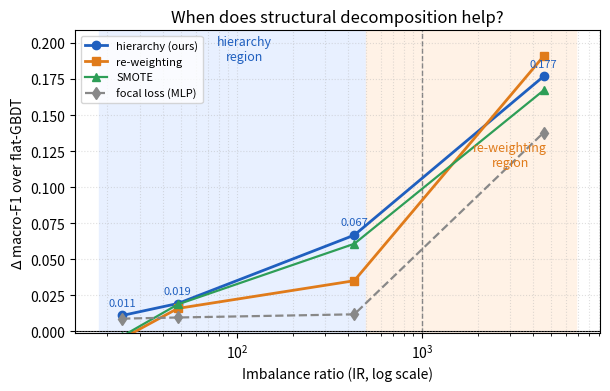

The matplotlib source for this figure: (Note: this script raises an exception after producing the figure.)
"""Decision figure: macro-F1 gain over the flat GBDT vs imbalance ratio.

Re-plots the macro-F1 means of Table 4 (comparison with imbalance-handling
methods) as a gain over the flat baseline, to expose the selection rule:
hierarchy at moderate imbalance, loss re-weighting at extreme imbalance.
"""
import os
import matplotlib
matplotlib.use("Agg")
import matplotlib.pyplot as plt

IR = [24, 48, 431, 4545]
flat = [.9694, .9376, .5883, .7253]
hier = [.9805, .9570, .6551, .9022]
weight = [.9645, .9536, .6235, .9162]
smote = [.9661, .9564, .6491, .8925]
focal = [.9783, .9473, .6002, .8632]


def gain(m):
    return [a - b for a, b in zip(m, flat)]


fig, ax = plt.subplots(figsize=(6.2, 4.0), dpi=200)
ax.axvspan(min(IR) * 0.75, 500, color="#e8f0ff", zorder=0)
ax.axvspan(500, max(IR) * 1.5, color="#fff2e6", zorder=0)
ax.axvline(1000, color="gray", ls="--", lw=1, zorder=1)
ax.axhline(0, color="k", lw=0.8, zorder=1)

ax.plot(IR, gain(hier), "o-", color="#1f5fbf", lw=2, label="hierarchy (ours)")
ax.plot(IR, gain(weight), "s-", color="#e07b1a", lw=2, label="re-weighting")
ax.plot(IR, gain(smote), "^-", color="#2e9e57", lw=1.6, label="SMOTE")
ax.plot(IR, gain(focal), "d--", color="#888888", lw=1.6, label="focal loss (MLP)")

ax.set_xscale("log")
ax.set_xlabel("Imbalance ratio (IR, log scale)")
ax.set_ylabel(r"$\Delta$ macro-F1 over flat-GBDT")
ax.set_title("When does structural decomposition help?")

ymax = max(gain(hier)) * 1.18
ax.set_ylim(min(gain(focal)) - 0.01, ymax)
ax.text(110, ymax * 0.9, "hierarchy\nregion", color="#1f5fbf", ha="center", fontsize=9)
ax.text(3000, ymax * 0.55, "re-weighting\nregion", color="#e07b1a", ha="center", fontsize=9)
for xi, yi in zip(IR, gain(hier)):
    ax.annotate("{:.3f}".format(yi), (xi, yi), textcoords="offset points",
                xytext=(0, 7), ha="center", fontsize=8, color="#1f5fbf")
ax.legend(fontsize=8, loc="upper left")
ax.grid(True, which="both", ls=":", alpha=0.4)
fig.tight_layout()

out = os.path.join(os.path.dirname(os.path.dirname(os.path.abspath(__file__))), "figures")
os.makedirs(out, exist_ok=True)
path = os.path.join(out, "fig_decision.png")
fig.savefig(path)
print("wrote", path)
